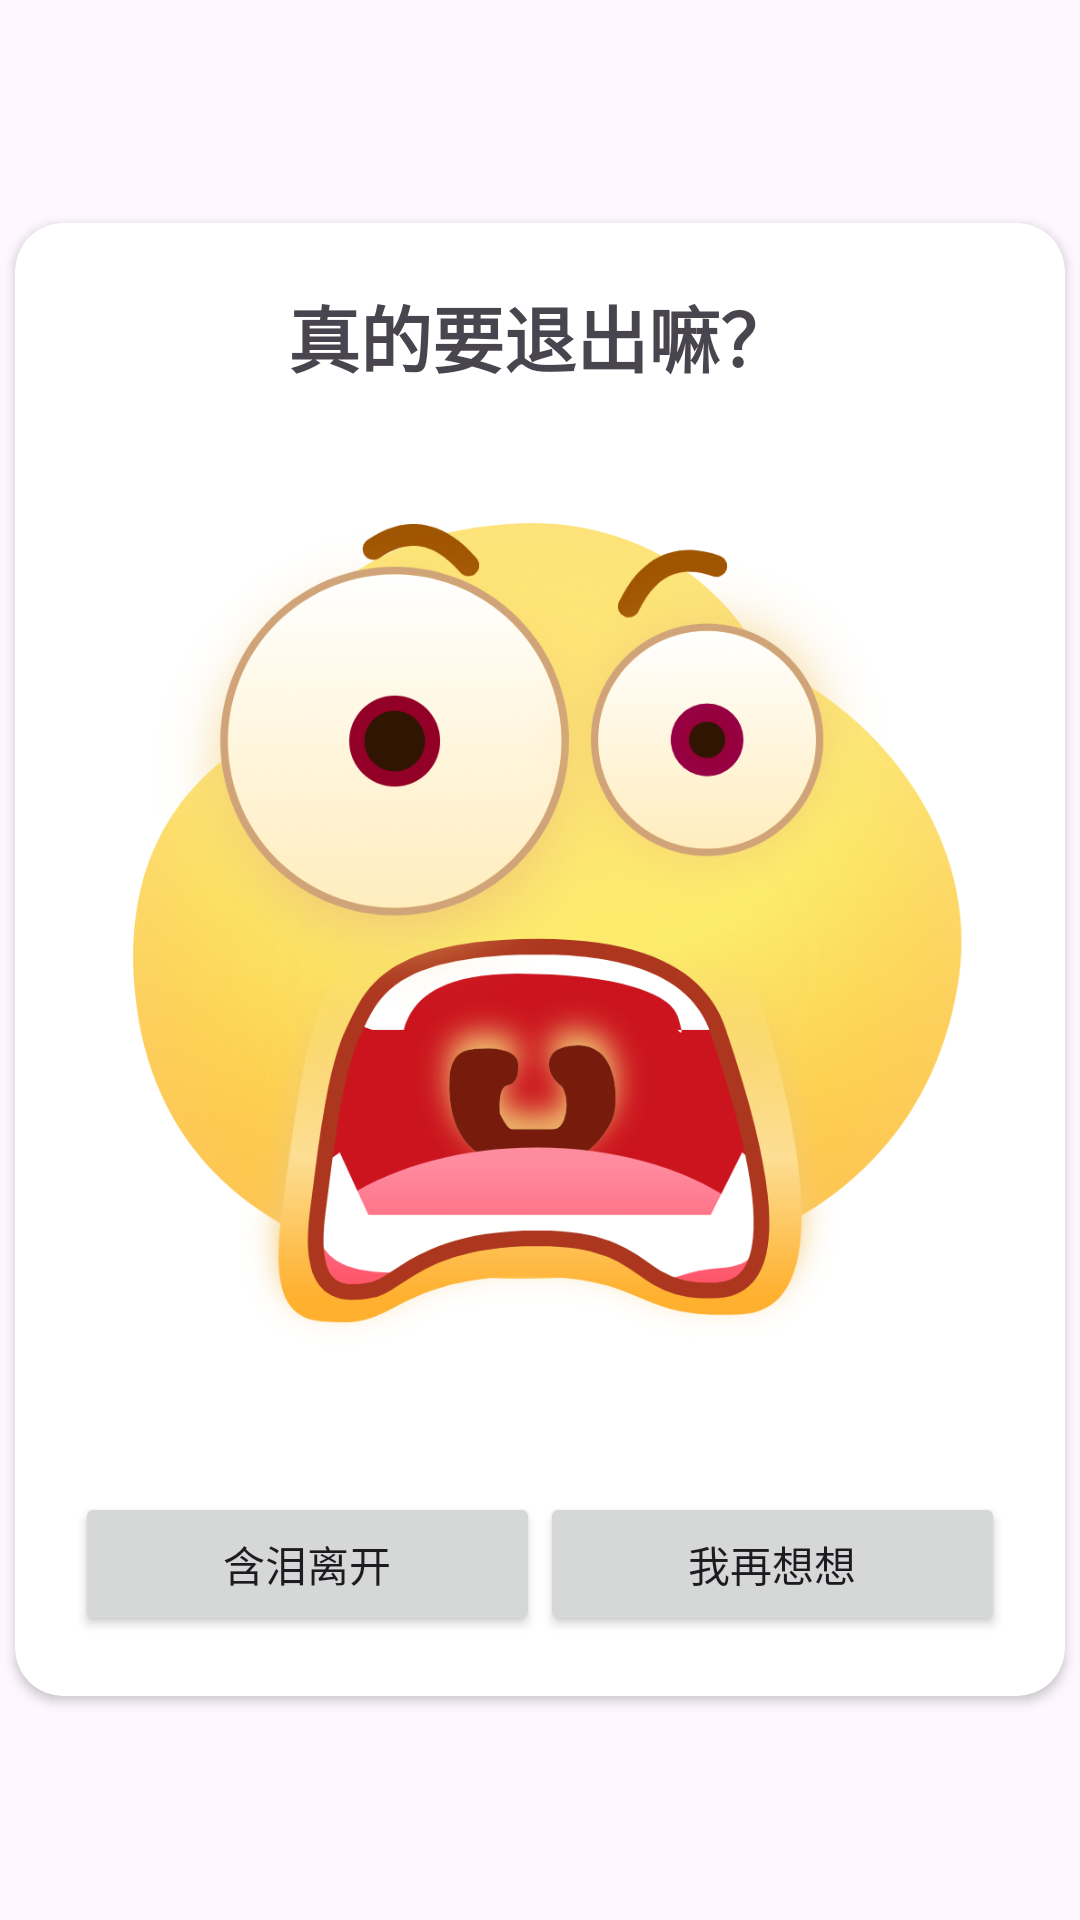

Write the Android layout XML for this screen, with the resource values it uses.
<!-- AndroidManifest.xml: application theme Theme.MyApplication -->
<!-- res/layout/finish.xml -->
<?xml version="1.0" encoding="utf-8"?>
<RelativeLayout xmlns:android="http://schemas.android.com/apk/res/android"
    android:layout_width="match_parent"
    android:layout_height="match_parent"
    xmlns:app="http://schemas.android.com/apk/res-auto">

    <androidx.cardview.widget.CardView
        android:layout_width="350dp"
        android:layout_height="wrap_content"
        android:layout_centerInParent="true"
        app:cardCornerRadius="16dp">

        <LinearLayout
            android:layout_width="match_parent"
            android:layout_height="match_parent"
            android:orientation="vertical"
            android:gravity="center"
            android:padding="20dp">
            <TextView
                android:layout_width="wrap_content"
                android:layout_height="wrap_content"
                android:text="真的要退出嘛？"
                android:textSize="24sp"
                android:textStyle="bold"/>

            <ImageView
                android:layout_width="wrap_content"
                android:layout_height="wrap_content"
                android:src="@mipmap/finsh_back"/>


            <androidx.appcompat.widget.LinearLayoutCompat
                android:layout_width="match_parent"
                android:layout_height="wrap_content">

                <Button
                    android:id="@+id/btn_out"
                    android:layout_width="0dp"
                    android:layout_weight="1"
                    android:layout_height="wrap_content"
                    android:text="含泪离开"
                    android:layout_marginTop="20dp"/>

                <Button
                    android:id="@+id/btn_stay"
                    android:layout_width="0dp"
                    android:layout_weight="1"
                    android:layout_height="wrap_content"
                    android:text="我再想想"
                    android:layout_marginTop="20dp"/>

            </androidx.appcompat.widget.LinearLayoutCompat>
        </LinearLayout>
    </androidx.cardview.widget.CardView>

</RelativeLayout>
<!-- resources referenced by this layout -->
<resources>
  <!-- mipmap finsh_back: png bitmap (mipmap-xxhdpi, 472989 bytes) -->
  <style name="Theme.MyApplication" parent="Theme.Material3.Light.NoActionBar">
          <item name="colorPrimary">@color/huster</item>
      </style>
  <color name="huster">#4064a8</color>
</resources>
